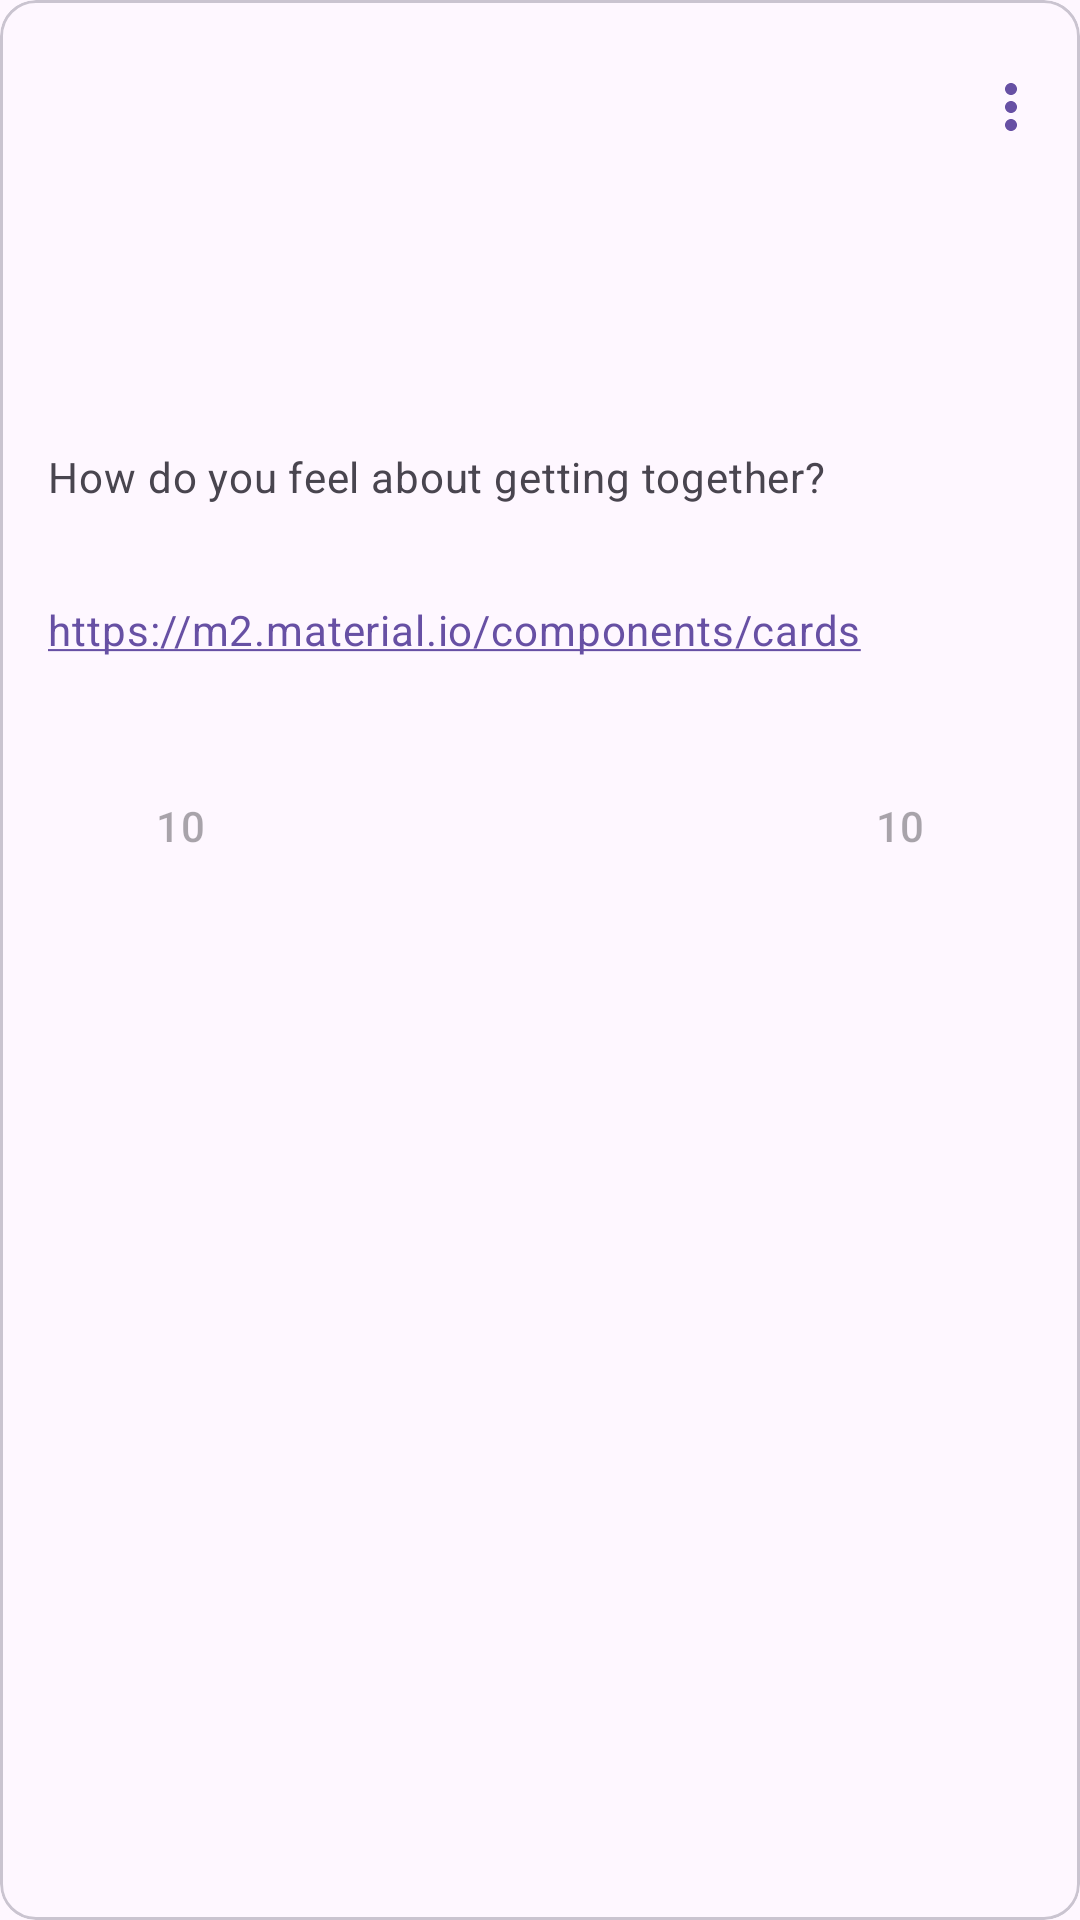

Produce the Android XML layout that renders to this screen, including the resource entries it uses.
<!-- AndroidManifest.xml: application theme Theme.EltexAndroid -->
<!-- res/layout/card_event_skeleton.xml -->
<?xml version="1.0" encoding="utf-8"?>
<com.google.android.material.card.MaterialCardView xmlns:android="http://schemas.android.com/apk/res/android"
    xmlns:app="http://schemas.android.com/apk/res-auto"
    xmlns:tools="http://schemas.android.com/tools"
    android:layout_width="match_parent"
    android:layout_height="wrap_content">

    <androidx.constraintlayout.widget.ConstraintLayout
        android:layout_width="match_parent"
        android:layout_height="wrap_content"
        android:paddingStart="@dimen/common_spacing"
        android:paddingTop="12dp"
        android:paddingEnd="0dp"
        android:paddingBottom="@dimen/common_spacing"
        tools:context=".activity.EventActivity">

        <ImageView
            android:id="@+id/avatar"
            android:layout_width="40dp"
            android:layout_height="40dp"
            android:contentDescription="@string/avatar"
            app:layout_constraintBottom_toBottomOf="@id/authorOffset"
            app:layout_constraintStart_toStartOf="parent"
            app:layout_constraintTop_toTopOf="@id/authorOffset"
            app:srcCompat="@drawable/avatar_background"
            app:tint="?colorOutlineVariant" />

        <TextView
            android:id="@+id/authorInitials"
            android:layout_width="wrap_content"
            android:layout_height="wrap_content"
            android:letterSpacing="0.01"
            android:textColor="?colorOutlineVariant"
            android:textSize="16sp"
            app:layout_constraintBottom_toBottomOf="@+id/avatar"
            app:layout_constraintEnd_toEndOf="@+id/avatar"
            app:layout_constraintStart_toStartOf="@+id/avatar"
            app:layout_constraintTop_toTopOf="@+id/avatar"
            tools:text="L" />

        <TextView
            android:id="@+id/author"
            style="@style/authorText"
            android:layout_width="0dp"
            android:layout_height="wrap_content"
            android:layout_marginStart="@dimen/common_spacing"
            android:ellipsize="end"
            android:foreground="?colorOutlineVariant"
            android:maxLines="1"
            app:layout_constraintBottom_toTopOf="@id/authorOffset"
            app:layout_constraintEnd_toStartOf="@id/menu"
            app:layout_constraintStart_toEndOf="@id/avatar"
            app:layout_constraintTop_toTopOf="@id/avatar"
            tools:text="Lydia Westervelt" />

        <Space
            android:id="@+id/authorOffset"
            android:layout_width="wrap_content"
            android:layout_height="4dp"
            android:layout_marginStart="@dimen/common_spacing"
            app:layout_constraintBottom_toTopOf="@id/published"
            app:layout_constraintStart_toEndOf="@id/avatar"
            app:layout_constraintTop_toBottomOf="@id/author" />

        <TextView
            android:id="@+id/published"
            style="@style/commonText"
            android:layout_width="0dp"
            android:layout_height="wrap_content"
            android:layout_marginStart="@dimen/common_spacing"
            android:foreground="?colorOutlineVariant"
            app:layout_constraintBottom_toBottomOf="@id/avatar"
            app:layout_constraintEnd_toStartOf="@id/menu"
            app:layout_constraintStart_toEndOf="@id/avatar"
            app:layout_constraintTop_toBottomOf="@id/authorOffset"
            tools:text="11.05.22 11:21" />

        <com.google.android.material.button.MaterialButton
            android:id="@+id/menu"
            style="@style/Widget.Material3.Button.IconButton"
            android:layout_width="40dp"
            android:layout_height="@dimen/button_height"
            android:layout_marginEnd="4dp"
            android:contentDescription="@string/menu"
            android:padding="5dp"
            app:icon="@drawable/baseline_more_vert_24"
            app:iconSize="24dp"
            app:layout_constraintBottom_toBottomOf="@+id/avatar"
            app:layout_constraintEnd_toEndOf="parent"
            app:layout_constraintTop_toTopOf="@id/avatar" />

        <androidx.constraintlayout.widget.Barrier
            android:id="@+id/headerBarrier"
            android:layout_width="wrap_content"
            android:layout_height="wrap_content"
            app:barrierDirection="bottom"
            app:barrierMargin="12dp"
            app:constraint_referenced_ids="menu, avatar, published" />

        <TextView
            android:id="@+id/eventType"
            style="@style/statusText"
            android:layout_width="0dp"
            android:layout_height="wrap_content"
            android:layout_marginTop="8dp"
            android:layout_marginEnd="@dimen/common_spacing"
            android:foreground="?colorOutlineVariant"
            app:layout_constraintEnd_toEndOf="parent"
            app:layout_constraintStart_toStartOf="parent"
            app:layout_constraintTop_toBottomOf="@id/headerBarrier"
            tools:text="@string/offline" />

        <TextView
            android:id="@+id/eventTime"
            style="@style/commonText"
            android:layout_width="0dp"
            android:layout_height="wrap_content"
            android:layout_marginEnd="@dimen/common_spacing"
            android:foreground="?colorOutlineVariant"
            app:layout_constraintEnd_toEndOf="parent"
            app:layout_constraintStart_toStartOf="parent"
            app:layout_constraintTop_toBottomOf="@id/eventType"
            tools:text="16.05.22 12:00" />

        <TextView
            android:id="@+id/content"
            style="@style/commonText"
            android:layout_width="0dp"
            android:layout_height="wrap_content"
            android:layout_marginTop="@dimen/big_spacing"
            android:layout_marginEnd="@dimen/common_spacing"
            android:foreground="?colorOutlineVariant"
            android:text="@string/skeleton_text"
            app:layout_constraintEnd_toEndOf="parent"
            app:layout_constraintStart_toStartOf="parent"
            app:layout_constraintTop_toBottomOf="@id/eventTime" />

        <TextView
            android:id="@+id/link"
            style="@style/commonText"
            android:layout_width="0dp"
            android:layout_height="wrap_content"
            android:layout_marginTop="@dimen/big_spacing"
            android:layout_marginEnd="@dimen/common_spacing"
            android:autoLink="all"
            android:foreground="?colorOutlineVariant"
            android:text="@string/skeleton_link"
            app:layout_constraintEnd_toEndOf="parent"
            app:layout_constraintStart_toStartOf="parent"
            app:layout_constraintTop_toBottomOf="@+id/content" />

        <com.google.android.material.button.MaterialButton
            android:id="@+id/like"
            style="@style/Widget.Material3.Button.TextButton"
            android:layout_width="wrap_content"
            android:layout_height="wrap_content"
            android:layout_marginTop="@dimen/big_spacing"
            android:contentDescription="@string/like"
            android:enabled="false"
            android:letterSpacing="0.01"
            android:text="@string/skeleton_likes"
            android:textSize="14sp"
            app:icon="@drawable/baseline_favorite_24"
            app:iconGravity="start"
            app:iconPadding="0dp"
            app:iconSize="18dp"
            app:layout_constraintStart_toStartOf="parent"
            app:layout_constraintTop_toBottomOf="@+id/link" />

        <com.google.android.material.button.MaterialButton
            android:id="@+id/share"
            style="@style/Widget.Material3.Button.IconButton"
            android:layout_width="wrap_content"
            android:layout_height="wrap_content"
            android:layout_marginTop="@dimen/big_spacing"
            android:contentDescription="@string/share"
            android:enabled="false"
            android:minWidth="48dp"
            app:icon="@drawable/baseline_share_24"
            app:iconSize="18dp"
            app:layout_constraintStart_toEndOf="@+id/like"
            app:layout_constraintTop_toBottomOf="@+id/link" />

        <com.google.android.material.button.MaterialButton
            android:id="@+id/participate"
            style="@style/Widget.Material3.Button.TextButton"
            android:layout_width="wrap_content"
            android:layout_height="wrap_content"
            android:layout_marginTop="@dimen/big_spacing"
            android:layout_marginEnd="@dimen/common_spacing"
            android:contentDescription="@string/participant"
            android:enabled="false"
            android:text="@string/skeleton_likes"
            app:icon="@drawable/baseline_people_outline_24"
            app:iconGravity="start"
            app:iconPadding="0dp"
            app:iconSize="24dp"
            app:layout_constraintEnd_toEndOf="parent"
            app:layout_constraintTop_toBottomOf="@+id/link" />

    </androidx.constraintlayout.widget.ConstraintLayout>
</com.google.android.material.card.MaterialCardView>
<!-- resources referenced by this layout -->
<resources>
  <dimen name="big_spacing">32dp</dimen>
  <dimen name="button_height">40dp</dimen>
  <dimen name="common_spacing">16dp</dimen>
  <!-- drawable baseline_more_vert_24 (drawable) -->
  <vector xmlns:android="http://schemas.android.com/apk/res/android"
      android:width="24dp"
      android:height="24dp"
      android:tint="#79747E"
      android:viewportWidth="24"
      android:viewportHeight="24">
      <path
          android:fillColor="@android:color/white"
          android:pathData="M12,8c1.1,0 2,-0.9 2,-2s-0.9,-2 -2,-2 -2,0.9 -2,2 0.9,2 2,2zM12,10c-1.1,0 -2,0.9 -2,2s0.9,2 2,2 2,-0.9 2,-2 -0.9,-2 -2,-2zM12,16c-1.1,0 -2,0.9 -2,2s0.9,2 2,2 2,-0.9 2,-2 -0.9,-2 -2,-2z" />
  </vector>
  <string name="avatar">avatar</string>
  <string name="like">like</string>
  <string name="menu">menu</string>
  <string name="offline">Offline</string>
  <string name="participant">participate</string>
  <string name="share">share</string>
  <string name="skeleton_likes">10</string>
  <string name="skeleton_link">https://m2.material.io/components/cards</string>
  <string name="skeleton_text">How do you feel about getting together?</string>
  <style name="authorText">
          <item name="android:textSize">16sp</item>
          <item name="android:letterSpacing">0.01</item>
          <item name="android:lineSpacingExtra">5sp</item>
      </style>
  <style name="commonText">
          <item name="android:textSize">14sp</item>
          <item name="android:letterSpacing">0.02</item>
          <item name="android:lineSpacingExtra">4sp</item>
      </style>
  <style name="statusText">
          <item name="android:textSize">16sp</item>
          <item name="android:letterSpacing">0.03</item>
          <item name="android:lineSpacingExtra">5sp</item>
      </style>
  <style name="Theme.EltexAndroid" parent="Base.Theme.EltexAndroid" />
  <style name="Base.Theme.EltexAndroid" parent="Theme.Material3.DayNight.NoActionBar">
          
          
      </style>
</resources>
